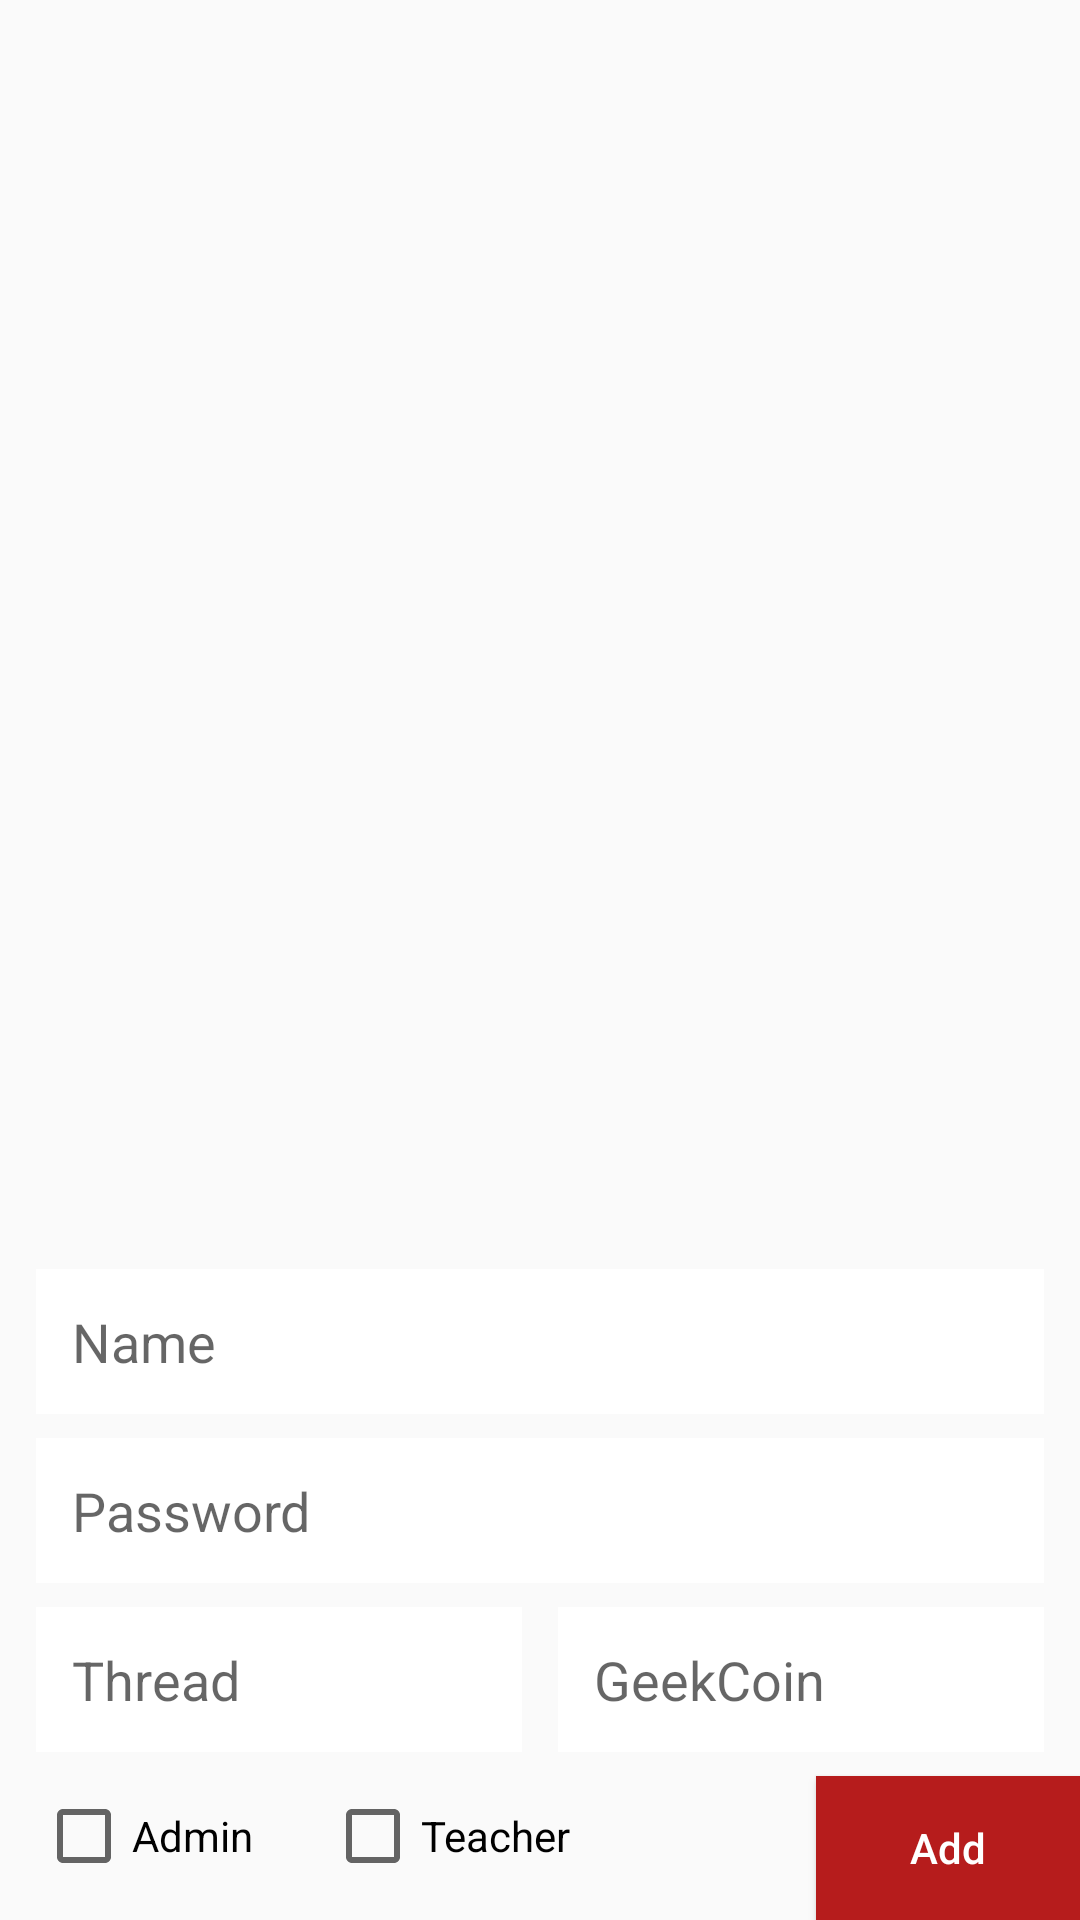

The Android layout XML behind this screen, and the referenced resources:
<!-- AndroidManifest.xml: application theme AppTheme -->
<!-- res/layout/activity_add_user.xml -->
<?xml version="1.0" encoding="utf-8"?>
<RelativeLayout xmlns:android="http://schemas.android.com/apk/res/android"
    android:layout_width="match_parent"
    android:layout_height="match_parent">

    <androidx.recyclerview.widget.RecyclerView
        android:id="@+id/add_user_recycler"
        android:layout_width="match_parent"
        android:layout_height="match_parent"
        android:layout_above="@id/add_user_name"/>

    <EditText
        android:id="@+id/add_user_name"
        android:layout_width="match_parent"
        android:layout_height="wrap_content"
        android:layout_marginStart="12dp"
        android:layout_marginEnd="12dp"
        android:layout_above="@id/add_user_password"
        android:background="@color/white"
        android:hint="@string/name"
        android:padding="12dp" />

    <EditText
        android:id="@+id/add_user_password"
        android:layout_width="match_parent"
        android:layout_height="wrap_content"
        android:layout_above="@id/add_user_layout"
        android:layout_marginStart="12dp"
        android:layout_marginTop="8dp"
        android:layout_marginEnd="12dp"
        android:background="@color/white"
        android:hint="@string/password"
        android:padding="12dp" />
<LinearLayout
    android:id="@+id/add_user_layout"
    android:layout_width="match_parent"
    android:layout_height="wrap_content"
    android:layout_marginTop="8dp"
    android:layout_above="@id/add_user_admin">
    <EditText
        android:id="@+id/add_user_thread"
        android:layout_width="0dp"
        android:layout_weight="1"
        android:layout_height="wrap_content"
        android:layout_marginStart="12dp"
        android:layout_marginEnd="6dp"
        android:background="@color/white"
        android:hint="@string/thread"
        android:inputType="number"
        android:padding="12dp" />

    <EditText
        android:id="@+id/add_user_coin"
        android:layout_width="0dp"
        android:layout_weight="1"
        android:layout_height="wrap_content"
        android:layout_marginStart="6dp"
        android:layout_marginEnd="12dp"
        android:background="@color/white"
        android:hint="@string/geekcoin"
        android:inputType="number"
        android:padding="12dp" />

</LinearLayout>

    <CheckBox
        android:id="@+id/add_user_admin"
        android:layout_width="wrap_content"
        android:layout_height="wrap_content"
        android:text="@string/admin"
        android:layout_margin="12dp"
        android:layout_alignParentBottom="true"/>
    <CheckBox
        android:id="@+id/add_user_teacher"
        android:layout_width="wrap_content"
        android:layout_height="wrap_content"
        android:text="@string/teacher"
        android:layout_margin="12dp"
        android:layout_toEndOf="@id/add_user_admin"
        android:layout_alignParentBottom="true"/>
    <Button
        android:id="@+id/add_user_add"
        android:layout_width="wrap_content"
        android:layout_height="wrap_content"
        android:layout_alignParentEnd="true"
        android:layout_alignParentBottom="true"
        android:text="@string/add"
        android:padding="4dp"
        android:textAllCaps="false"
        android:background="@color/colorAccent"
        android:textColor="@color/white"/>

</RelativeLayout>
<!-- resources referenced by this layout -->
<resources>
  <color name="colorAccent">#B61C1C</color>
  <color name="white">#FFFFFF</color>
  <string name="add">Add</string>
  <string name="admin">Admin</string>
  <string name="geekcoin" translatable="false">GeekCoin</string>
  <string name="name">Name</string>
  <string name="password">Password</string>
  <string name="teacher">Teacher</string>
  <string name="thread">Thread</string>
  <style name="AppTheme" parent="Theme.AppCompat.Light.DarkActionBar">
          
          <item name="colorPrimary">@color/colorPrimary</item>
          <item name="colorPrimaryDark">@color/colorPrimaryDark</item>
          <item name="colorAccent">@color/colorAccent</item>
  
          <item name="windowNoTitle">true</item>
          <item name="windowActionBar">false</item>
      </style>
  <color name="colorPrimary">#0065DA</color>
  <color name="colorPrimaryDark">#002147</color>
</resources>
